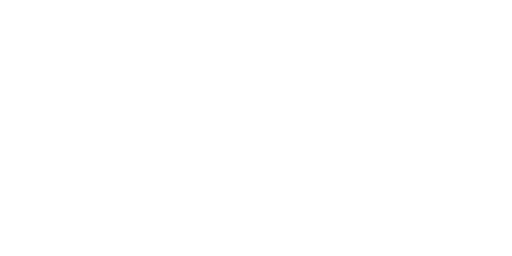
t = 0.00 s
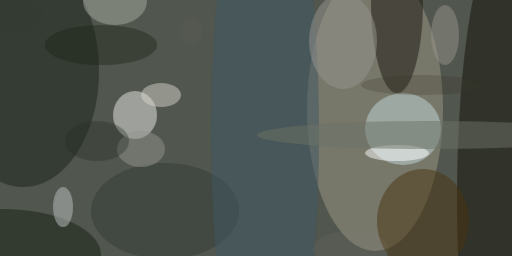
t = 2.99 s
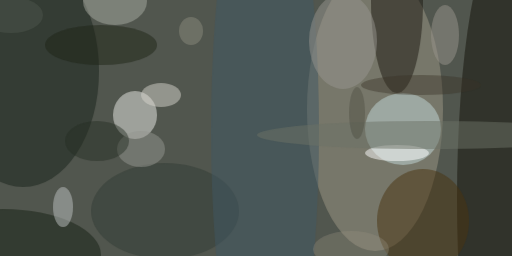
t = 3.12 s
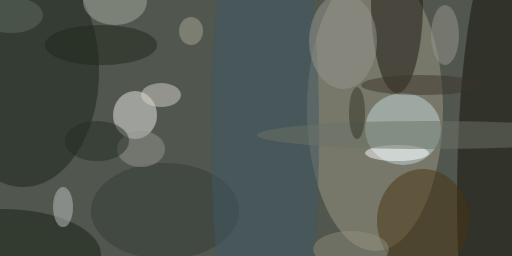
t = 3.24 s
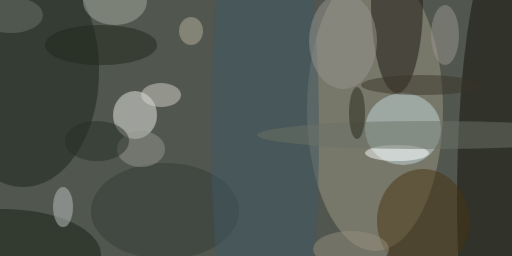
t = 3.37 s
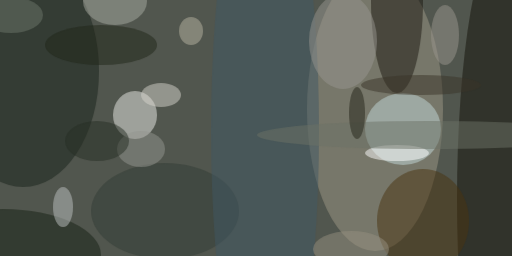
t = 3.49 s

The animated SVG that drew these frames (rendered in a browser with its animation timeline set to each time). Animation: 1 CSS @keyframes rule; one cycle of 3.49 s.

<svg xmlns="http://www.w3.org/2000/svg" viewBox="0 0 400 200"><style>@keyframes fade { from {opacity: 0} to {opacity: 1} } ellipse, path { opacity: 0; animation: fade .5s forwards; }</style><path fill="#51564e" d="M0 0h400v200H0z"/><g transform="translate(.8 .8) scale(1.5625)" fill-opacity=".5"><ellipse fill="#9e9786" cx="187" cy="54" rx="34" ry="71" style="animation-delay: 0.00s;"/><ellipse fill="#131108" cx="251" cy="99" rx="23" ry="132" style="animation-delay: 0.19s;"/><ellipse fill="#19221a" cx="11" cy="35" rx="38" ry="58" style="animation-delay: 0.38s;"/><ellipse fill="#ecece8" cx="67" cy="57" rx="11" ry="12" style="animation-delay: 0.56s;"/><ellipse fill="#c4d9d9" cx="201" cy="64" rx="19" ry="18" style="animation-delay: 0.75s;"/><ellipse fill="#1d1911" cx="198" rx="13" ry="46" style="animation-delay: 0.93s;"/><ellipse fill="#4a3411" cx="211" cy="110" rx="23" ry="26" style="animation-delay: 1.10s;"/><ellipse fill="#162015" cx="1" cy="127" rx="49" ry="23" style="animation-delay: 1.28s;"/><ellipse fill="#d5d4cc" cx="80" cy="47" rx="10" ry="6" style="animation-delay: 1.45s;"/><ellipse fill="#a8aba1" cx="57" rx="16" ry="12" style="animation-delay: 1.61s;"/><ellipse fill="#fff" cx="198" cy="76" rx="16" ry="4" style="animation-delay: 1.76s;"/><ellipse fill="#bdc2c1" cx="31" cy="103" rx="5" ry="10" style="animation-delay: 1.91s;"/><ellipse fill="#333d37" cx="82" cy="105" rx="37" ry="24" style="animation-delay: 2.05s;"/><ellipse fill="#415965" cx="132" cy="65" rx="27" ry="147" style="animation-delay: 2.19s;"/><ellipse fill="#97968f" cx="171" cy="20" rx="17" ry="24" style="animation-delay: 2.31s;"/><ellipse fill="#6c7266" cx="214" cy="67" rx="86" ry="7" style="animation-delay: 2.43s;"/><ellipse fill="#94968f" cx="70" cy="74" rx="12" ry="9" style="animation-delay: 2.53s;"/><ellipse fill="#99968d" cx="222" cy="17" rx="7" ry="15" style="animation-delay: 2.63s;"/><ellipse fill="#202718" cx="50" cy="22" rx="28" ry="10" style="animation-delay: 2.71s;"/><ellipse fill="#272f24" cx="48" cy="70" rx="16" ry="10" style="animation-delay: 2.79s;"/><ellipse fill="#3a3429" cx="210" cy="42" rx="30" ry="5" style="animation-delay: 2.85s;"/><ellipse fill="#958f80" cx="175" cy="124" rx="19" ry="9" style="animation-delay: 2.91s;"/><ellipse fill="#b8b3a1" cx="95" cy="15" rx="6" ry="7" style="animation-delay: 2.95s;"/><ellipse fill="#6c776b" cx="5" cy="7" rx="16" ry="9" style="animation-delay: 2.98s;"/><ellipse fill="#242417" cx="178" cy="56" rx="4" ry="13" style="animation-delay: 2.99s;"/></g></svg>
